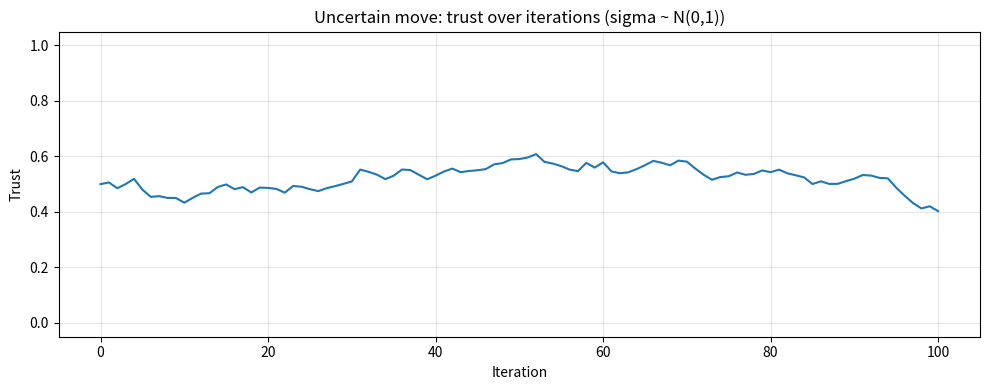

Recreate this plot in Python.
import numpy as np
import matplotlib.pyplot as plt


def uncertain_move(current_trust, alpha, rng=None):
    """Trust step with random noise: sigma ~ Normal(0, 1)."""
    gen = rng if rng is not None else np.random.default_rng()
    sigma = gen.standard_normal()
    return current_trust + alpha * current_trust * (1 - current_trust) * sigma


if __name__ == "__main__":
    num_iteration = 100
    alpha = 0.08
    current_trust = 0.5
    trust_history = [current_trust]

    rng = np.random.default_rng(42)

    for _ in range(num_iteration):
        current_trust = uncertain_move(current_trust, alpha, rng=rng)
        current_trust = float(np.clip(current_trust, 0.0, 1.0))
        trust_history.append(current_trust)

    plt.figure(figsize=(10, 4))
    plt.plot(range(num_iteration + 1), trust_history, linewidth=1.5)
    plt.title("Uncertain move: trust over iterations (sigma ~ N(0,1))")
    plt.xlabel("Iteration")
    plt.ylabel("Trust")
    plt.ylim(-0.05, 1.05)
    plt.grid(alpha=0.3)
    plt.tight_layout()
    print(f"Final trust: {trust_history[-1]:.6f}")
    plt.show()
